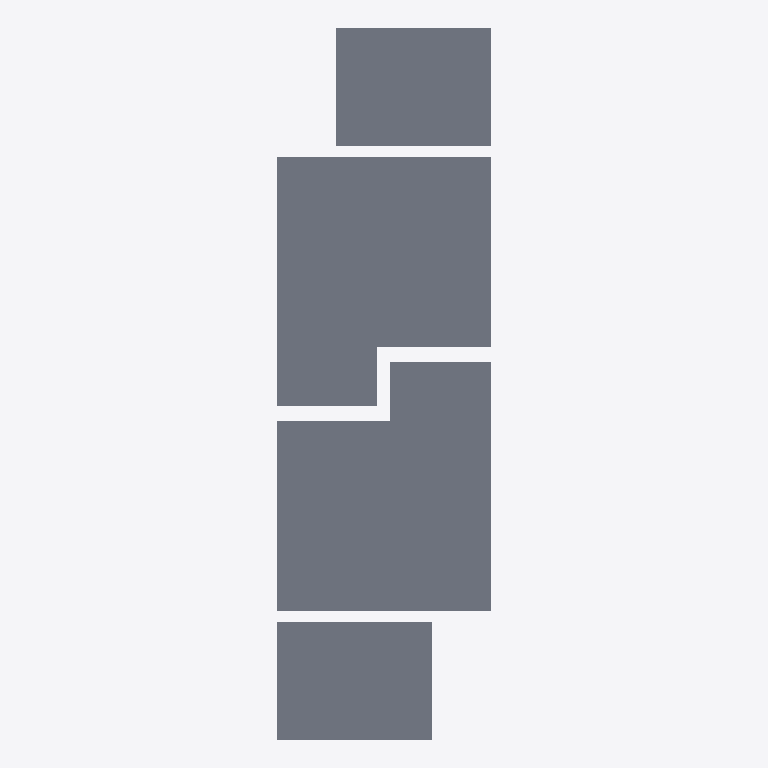
Plan cut of the same IFC building model at storey 'Level 1' (level 0.00 m, cut at 1.40 m), seen from above with north up, elements coloured by IFC class: 10 slabs (grey). Cut surfaces are drawn darker.
Extent 8.0 m × 26.6 m × 6.6 m (x, y, z). Storeys (3): Level 1 at 0.00 m; Level 2 at 3.10 m; Roof at 6.00 m. Elements (21): 20 IfcSlab, 1 IfcRoof.

HEADER;
FILE_DESCRIPTION(('ViewDefinition [CoordinationView]'),'2;1');
FILE_NAME('','2024-09-22T18:28:14',(''),(''),'IfcOpenShell 0.8.0','IfcOpenShell 0.8.0','');
FILE_SCHEMA(('IFC2X3'));
ENDSEC;
DATA;
#20=IFCPROJECT('1xS3BCk291UvhgP2a6eflL',#6,'0001',$,$,'Duplex Apartment','Project Status',(#9,#10),#19);
#225=IFCSITE('1xS3BCk291UvhgP2a6eflN',#231,'Default',$,'',#230,$,$,.ELEMENT.,$,$,$,$,$);
#205=IFCBUILDING('1xS3BCk291UvhgP2a6eflK',#224,$,$,$,#223,$,$,.ELEMENT.,$,$,$);
#174=IFCBUILDINGSTOREY('1xS3BCk291UvhgP2dvNMQJ',#203,'Level 2',$,$,#202,$,$,.ELEMENT.,3.10000000000038);
#628=IFCBUILDINGSTOREY('1xS3BCk291UvhgP2dvNtSE',#643,'Roof',$,$,#642,$,$,.ELEMENT.,6.00000000000039);
#990=IFCBUILDINGSTOREY('1xS3BCk291UvhgP2dvNMKI',#1005,'Level 1',$,$,#1004,$,$,.ELEMENT.,0.0);
#1624=IFCSLAB('2OBrcmyk58NupXoVOHUtxr',#1666,'Floor:Finish Floor - Wood:170352',$,'Floor:Finish Floor - Wood',#1665,#1623,'170352',.FLOOR.);
#1694=IFCSLAB('2OBrcmyk58NupXoVOHUtgP',#1736,'Floor:Finish Floor - Wood:171292',$,'Floor:Finish Floor - Wood',#1735,#1693,'171292',.FLOOR.);
#1197=IFCSLAB('1CZILmCaHETO8tf3SgGEXu',#1366,'Floor:150mm Exterior Slab on Grade:216552',$,'Floor:150mm Exterior Slab on Grade',#1365,#1196,'216552',.FLOOR.);
#1853=IFCSLAB('1CZILmCaHETO8tf3SgGEWh',#1895,'Floor:150mm Exterior Slab on Grade:216507',$,'Floor:150mm Exterior Slab on Grade',#1894,#1852,'216507',.FLOOR.);
#849=IFCSLAB('2OBrcmyk58NupXoVOHUtoa',#989,'Floor:Finish Floor - Ceramic Tile:170785',$,'Floor:Finish Floor - Ceramic Tile',#988,#848,'170785',.FLOOR.);
#1906=IFCSLAB('2OBrcmyk58NupXoVOHUten',#1948,'Floor:Finish Floor - Ceramic Tile:171444',$,'Floor:Finish Floor - Ceramic Tile',#1947,#1905,'171444',.FLOOR.);
#1018=IFCSLAB('2OBrcmyk58NupXoVOHUtjR',#1060,'Floor:Finish Floor - Ceramic Tile:171230',$,'Floor:Finish Floor - Ceramic Tile',#1059,#1017,'171230',.FLOOR.);
#1144=IFCSLAB('2OBrcmyk58NupXoVOHUtju',#1186,'Floor:Finish Floor - Ceramic Tile:171261',$,'Floor:Finish Floor - Ceramic Tile',#1185,#1143,'171261',.FLOOR.);
#1555=IFCSLAB('2O2Fr$t4X7Zf8NOew3FKcz',#1596,'Floor:127mm Slab on Grade:143106',$,'Floor:127mm Slab on Grade',#1595,#1554,'143106',.FLOOR.);
#1384=IFCSLAB('2O2Fr$t4X7Zf8NOew3FK4F',#1476,'Floor:127mm Slab on Grade:141232',$,'Floor:127mm Slab on Grade',#1475,#1383,'141232',.FLOOR.);
ENDSEC;